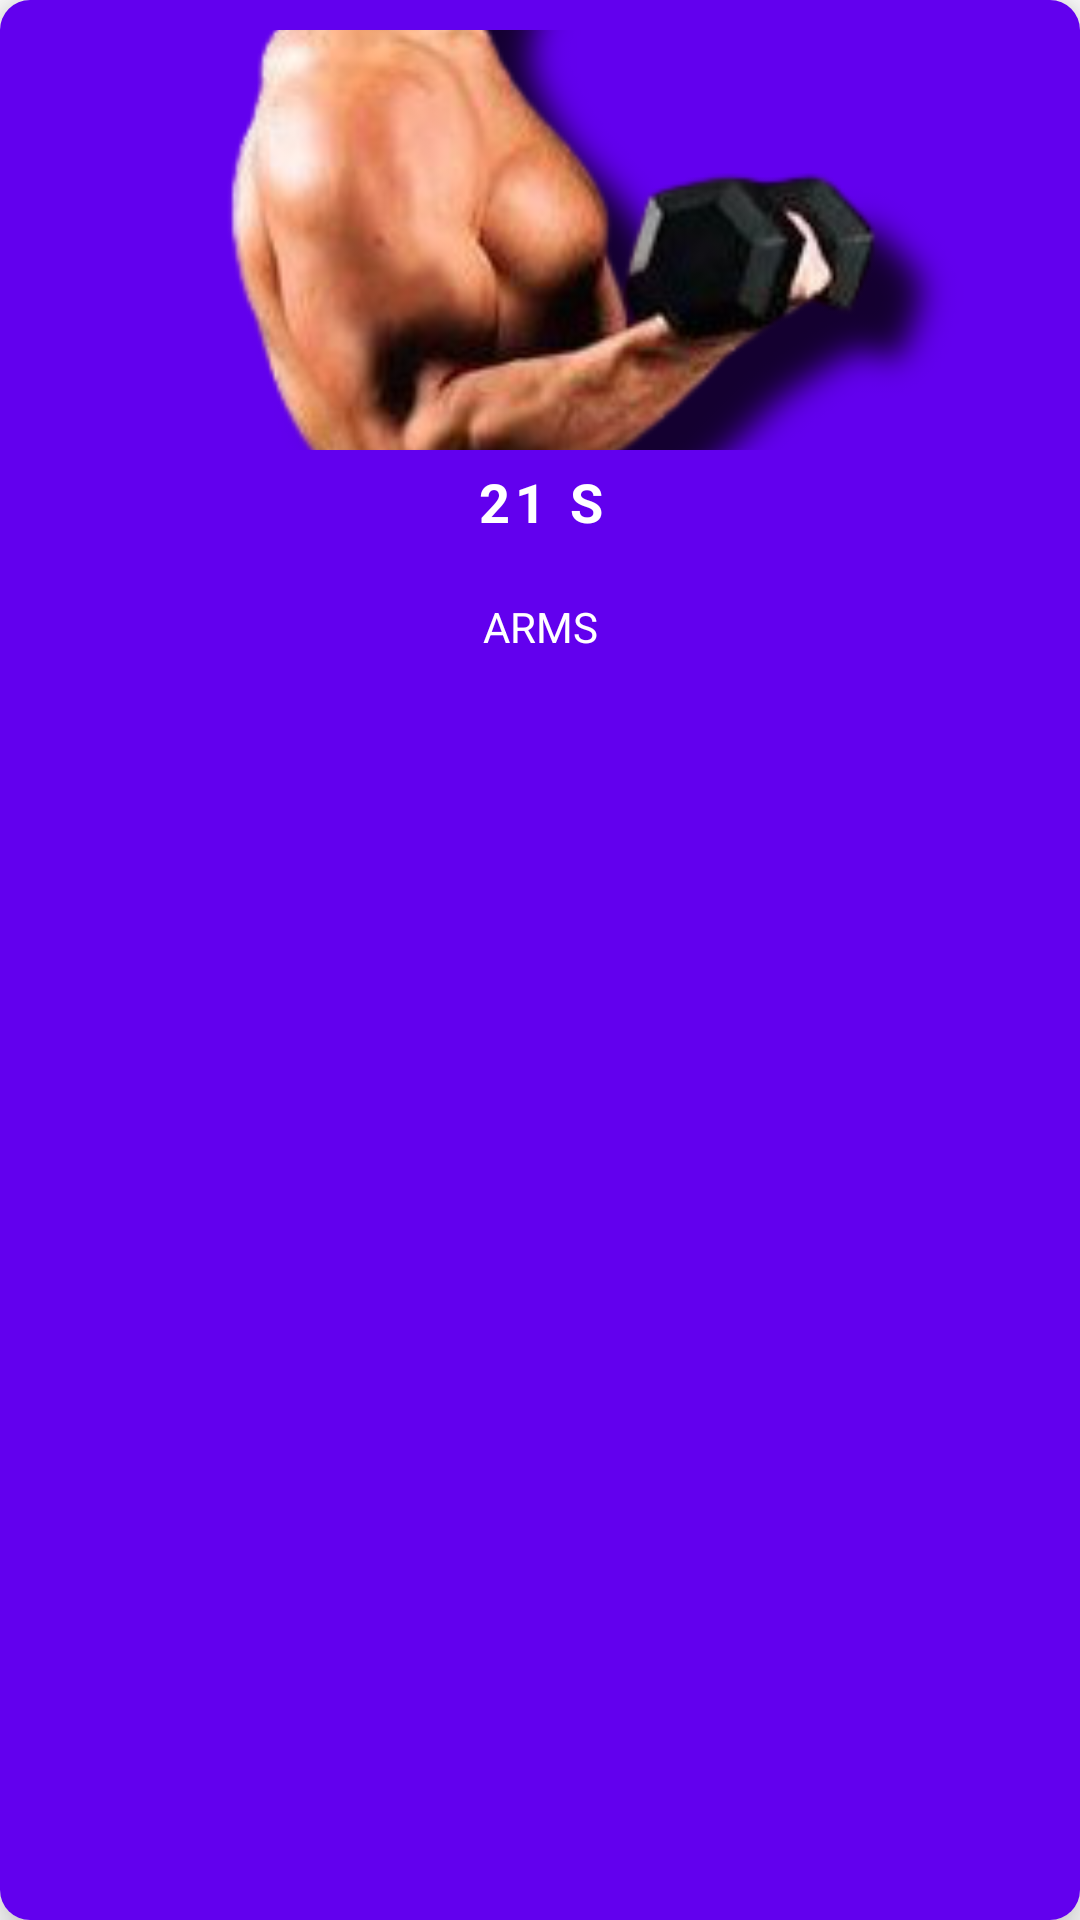

Reconstruct the res/layout file that produces this screen, plus the resources it refers to.
<!-- AndroidManifest.xml: application theme Theme.Fitify -->
<!-- res/layout/favourite_exercise_card.xml -->
<?xml version="1.0" encoding="utf-8"?>
<androidx.cardview.widget.CardView xmlns:android="http://schemas.android.com/apk/res/android"
    android:layout_width="160dp"
    android:layout_height="270dp"
    xmlns:app="http://schemas.android.com/apk/res-auto"
    android:layout_marginStart="15dp"
    app:cardCornerRadius="10dp"
    app:cardElevation="10dp"
    android:layout_marginBottom="10dp">

    <LinearLayout
        android:id="@+id/card_favourite"
        android:layout_width="match_parent"
        android:layout_height="match_parent"
        android:padding="10dp"
        android:background="@color/purple_500"
        android:orientation="vertical">

        <ImageView
            android:id="@+id/fav_exercise_img"
            android:layout_width="match_parent"
            android:layout_height="140dp"
            android:src="@drawable/sample"
            android:scaleType="centerCrop"
          />
        <TextView
            android:id="@+id/fav_exercise_name"
            android:layout_width="match_parent"
            android:layout_height="wrap_content"
            android:text="21 S"
            android:letterSpacing="0.1"
            android:textStyle="bold"
            android:textAlignment="center"
            android:layout_marginTop="5dp"
            android:layout_marginBottom="20dp"
            android:textSize="18sp"
            android:textAllCaps="true"
            android:textColor="@color/white"/>

        <TextView
            android:id="@+id/fav_muscle_group"
            android:layout_width="match_parent"
            android:layout_height="wrap_content"
            android:text="Arms"
            android:textAllCaps="true"
            android:textColor="@color/white"
            android:textSize="14sp"
            android:textAlignment="center"/>


    </LinearLayout>


</androidx.cardview.widget.CardView>
<!-- resources referenced by this layout -->
<resources>
  <color name="purple_500">#FF6200EE</color>
  <color name="white">#FFFFFFFF</color>
  <!-- drawable sample: png bitmap (drawable, 74153 bytes) -->
  <style name="Theme.Fitify" parent="Theme.MaterialComponents.DayNight.NoActionBar">
          
          <item name="colorPrimary">@color/purple_500</item>
          <item name="colorPrimaryVariant">@color/purple_700</item>
          <item name="colorOnPrimary">@color/white</item>
          
          <item name="colorSecondary">@color/teal_200</item>
          <item name="colorSecondaryVariant">@color/teal_700</item>
          <item name="colorOnSecondary">@color/black</item>
          
          <item name="android:statusBarColor" tools:targetApi="l">?attr/colorPrimaryVariant</item>
          
          <item name="android:textColorPrimary">@color/black</item>
      </style>
  <color name="purple_700">#FF3700B3</color>
  <color name="teal_200">#FF03DAC5</color>
  <color name="teal_700">#FF018786</color>
  <color name="black">#FF000000</color>
</resources>
